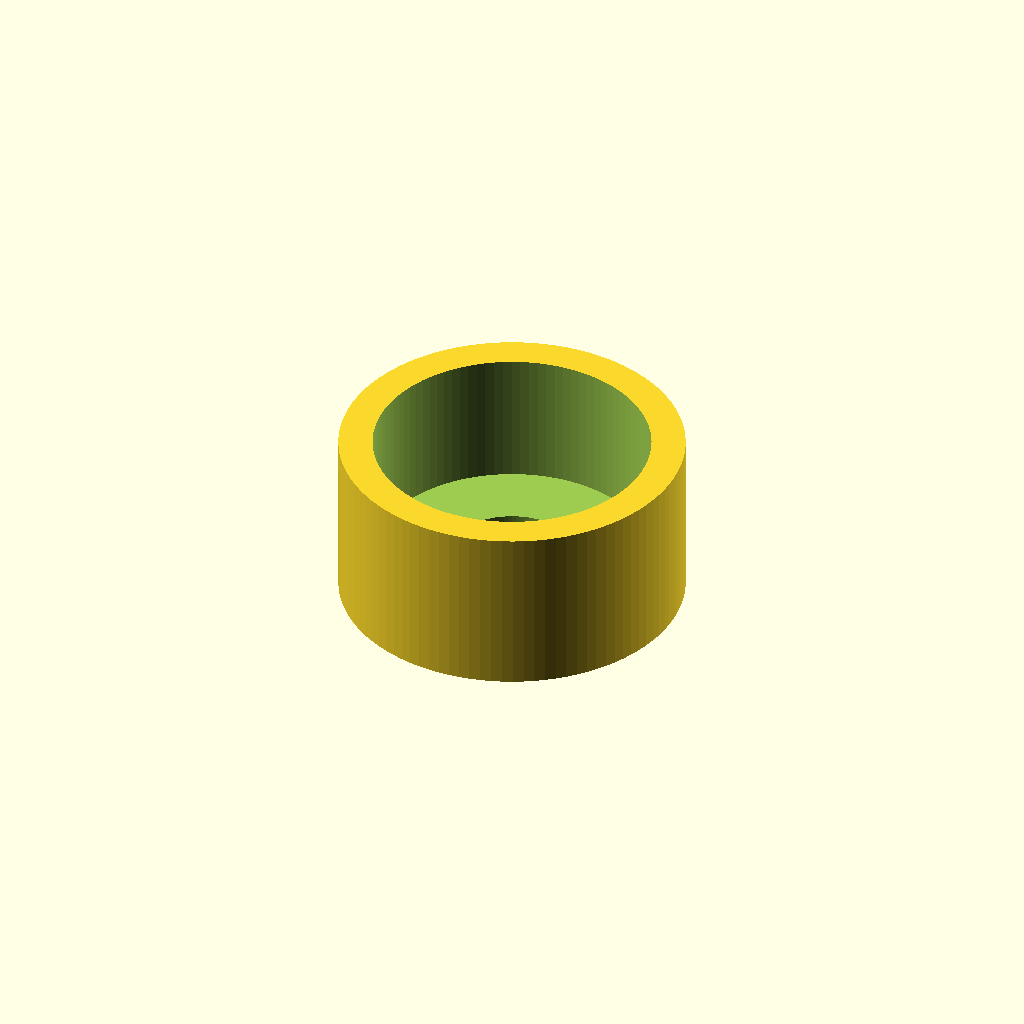
Cell 1: the model at its default parameters.
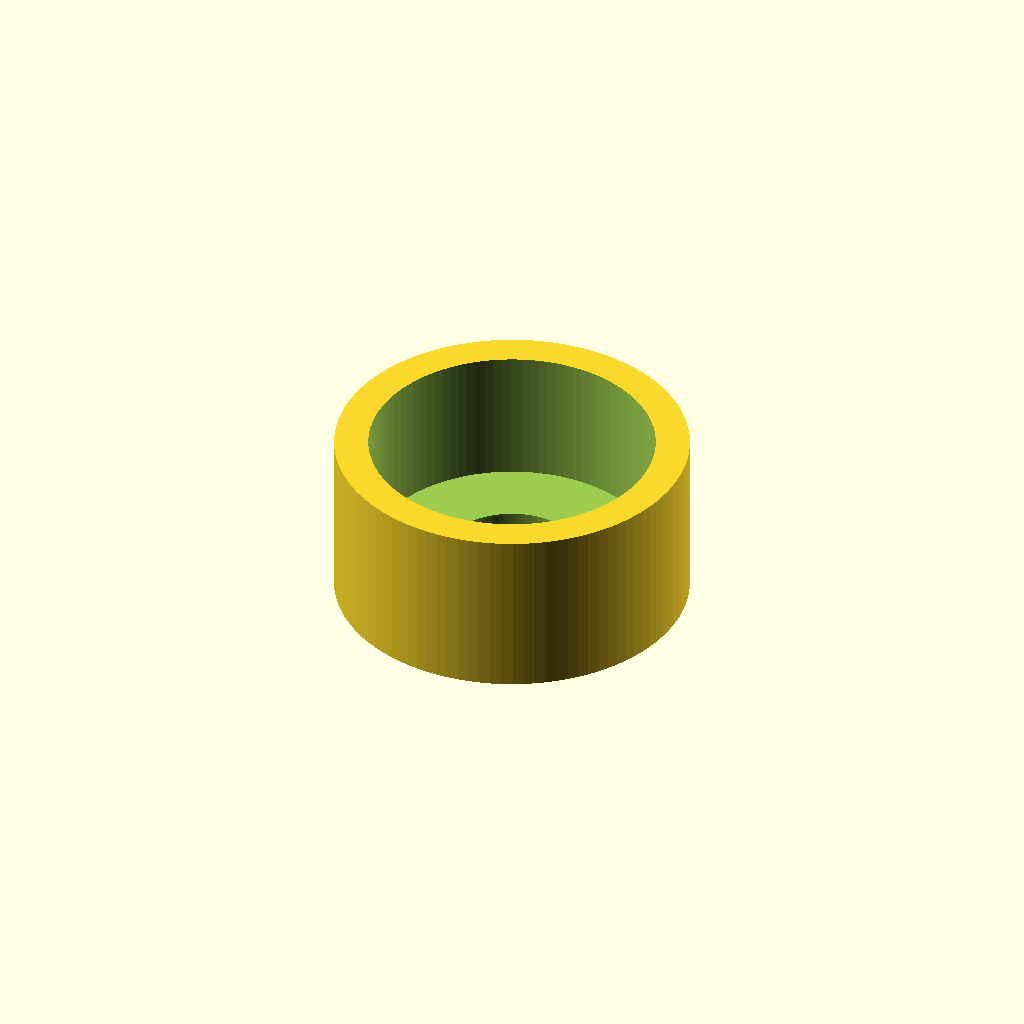
Cell 2: cl = 0.5 (everything else at default).
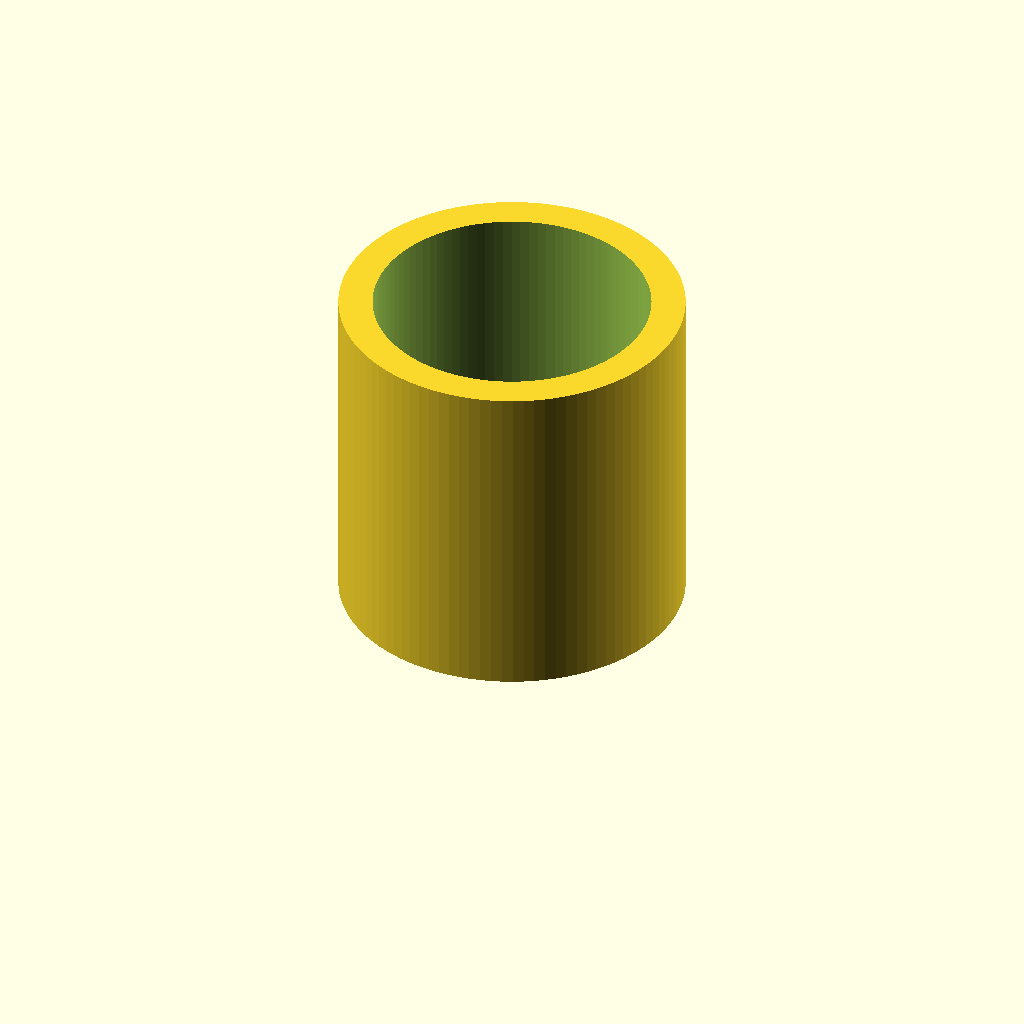
Cell 3 — height set to 10, the other parameters unchanged.
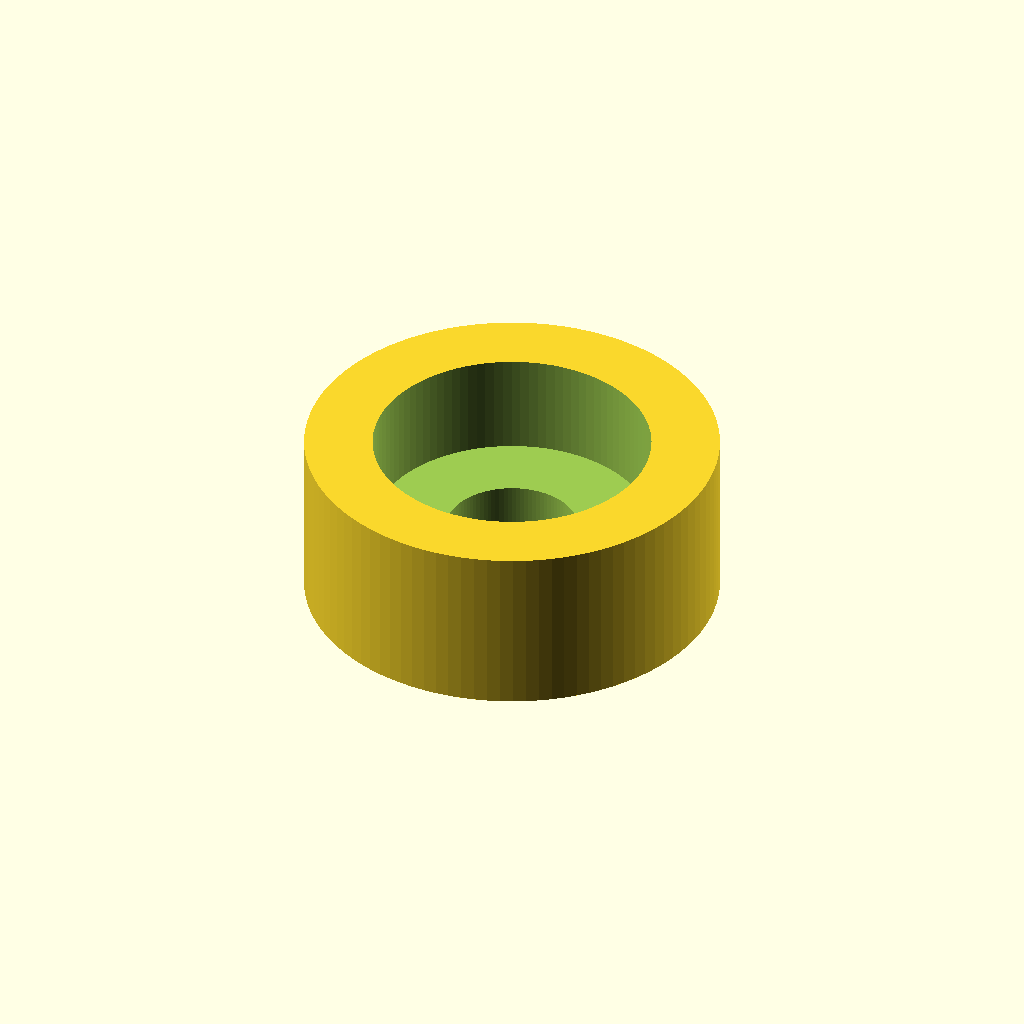
Cell 4 — thick set to 2, the other parameters unchanged.
One fixed orthographic camera (rotation 55°, 0°, 25°; colour scheme Cornfield) for every cell.
The OpenSCAD source (openscad/HC250/coil_guide.scad):
$fn=100;
cl=0.25;
height=5;
diam=7.9+cl; // diametro interno
thick=1;
m3=3.6+cl;

difference(){
    cylinder(h=height, d=diam+thick*2);
    
    translate([0,0,thick])
    cylinder(h=height, d=diam);
    // M3 screw
    translate([0,0,-0.1])
    cylinder(h=height, d=m3);    
}    
Customizer parameters (derived from the source; name, type, default, range or options):
cl: number, default 0.25
height: number, default 5
thick: number, default 1
